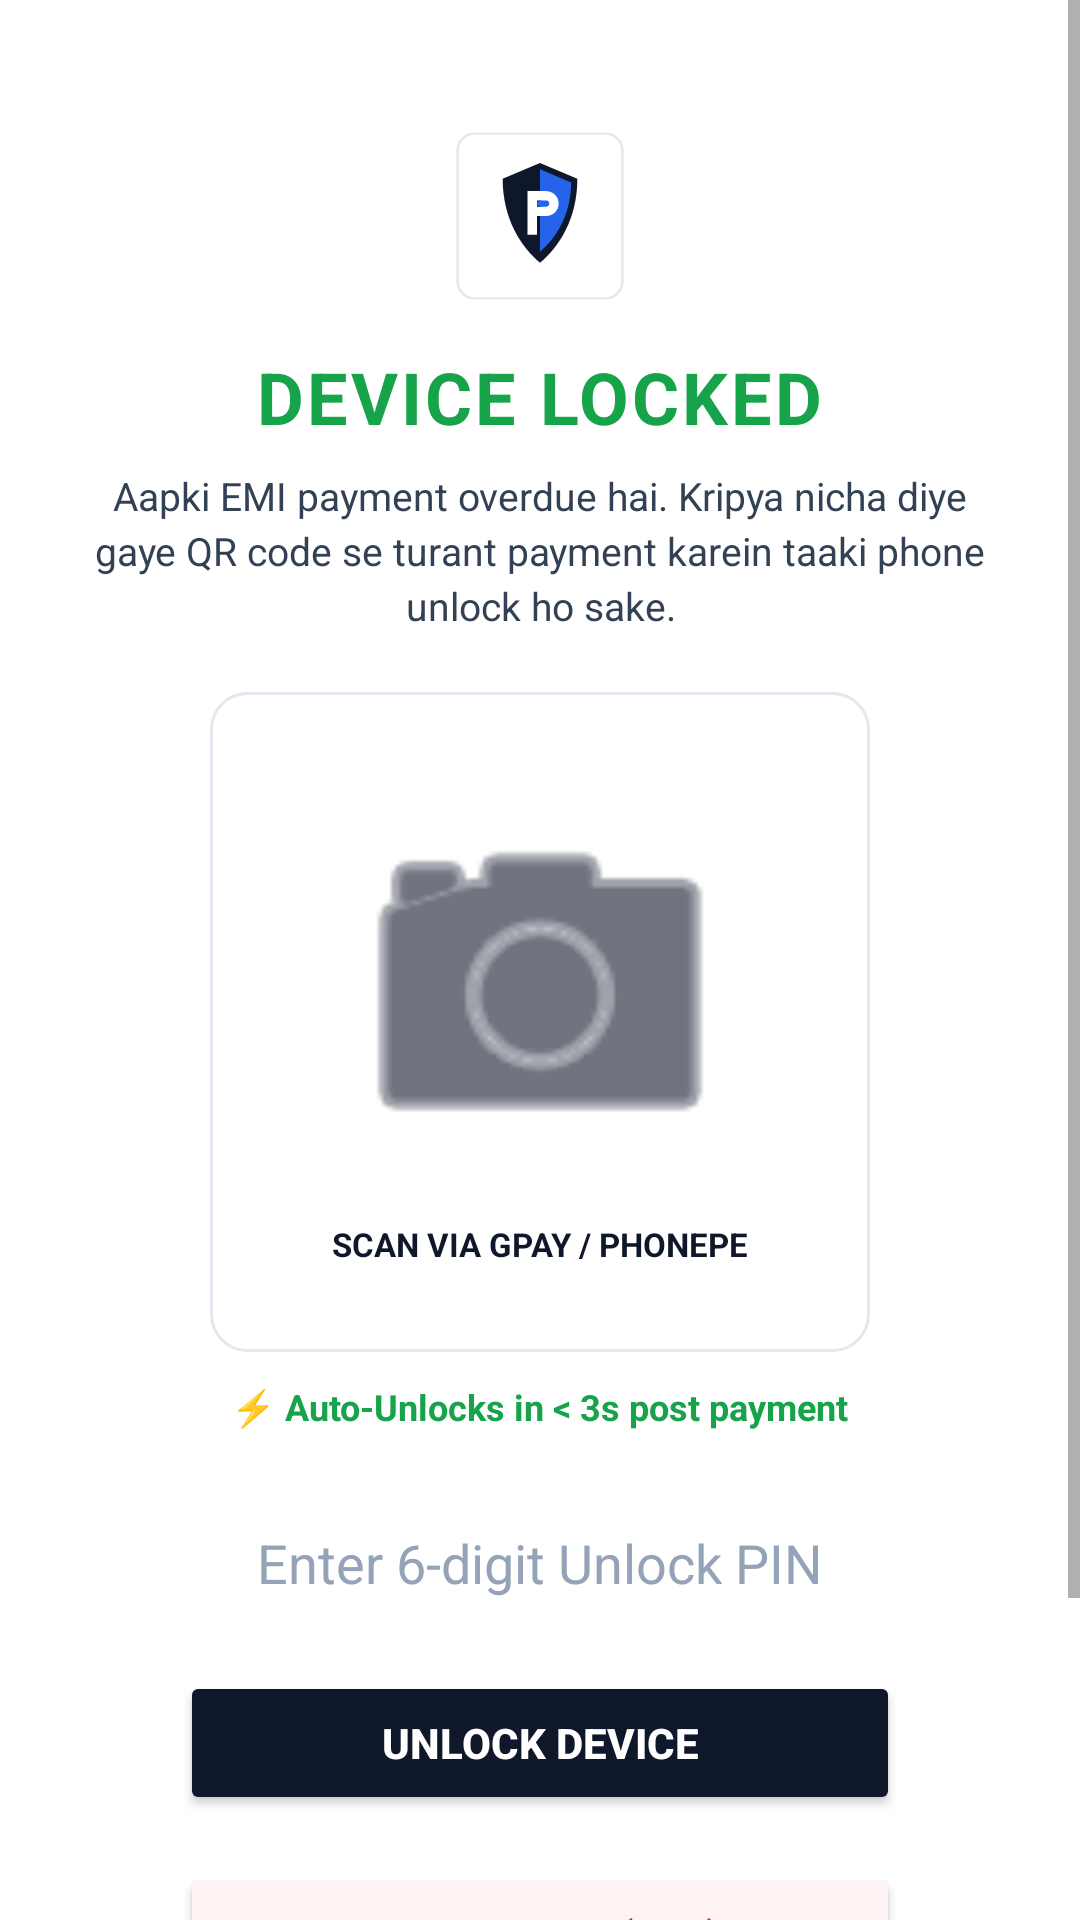

The Android layout XML behind this screen, and the referenced resources:
<!-- AndroidManifest.xml: application theme Theme.PrithonDpc -->
<!-- res/layout/activity_lock.xml -->
<?xml version="1.0" encoding="utf-8"?>
<ScrollView xmlns:android="http://schemas.android.com/apk/res/android"
    android:layout_width="match_parent"
    android:layout_height="match_parent"
    android:background="@color/bg_white"
    android:fillViewport="true">

    <LinearLayout
        android:layout_width="match_parent"
        android:layout_height="wrap_content"
        android:orientation="vertical"
        android:gravity="center_horizontal"
        android:padding="24dp">

        
        <ImageView
            android:layout_width="56dp"
            android:layout_height="56dp"
            android:src="@drawable/ic_launcher"
            android:contentDescription="Prithon Brand Logo"
            android:layout_marginTop="20dp" />

        <TextView
            android:layout_width="wrap_content"
            android:layout_height="wrap_content"
            android:layout_marginTop="16dp"
            android:text="@string/device_locked_title"
            android:textColor="@color/green_success"
            android:textSize="24sp"
            android:textStyle="bold"
            android:letterSpacing="0.04" />

        <TextView
            android:layout_width="wrap_content"
            android:layout_height="wrap_content"
            android:layout_marginTop="8dp"
            android:text="@string/device_locked_desc"
            android:textColor="@color/text_secondary"
            android:textSize="13sp"
            android:textAlignment="center"
            android:lineSpacingExtra="3dp" />

        
        <LinearLayout
            android:layout_width="220dp"
            android:layout_height="220dp"
            android:layout_marginTop="20dp"
            android:background="@drawable/bg_card_white"
            android:orientation="vertical"
            android:gravity="center"
            android:padding="16dp">

            <ImageView
                android:layout_width="140dp"
                android:layout_height="140dp"
                android:src="@android:drawable/ic_menu_camera"
                android:tint="@color/text_primary"
                android:contentDescription="UPI BharatQR Code" />

            <TextView
                android:layout_width="wrap_content"
                android:layout_height="wrap_content"
                android:layout_marginTop="8dp"
                android:text="SCAN VIA GPAY / PHONEPE"
                android:textColor="@color/text_primary"
                android:textSize="11sp"
                android:textStyle="bold" />
        </LinearLayout>

        <TextView
            android:layout_width="wrap_content"
            android:layout_height="wrap_content"
            android:layout_marginTop="10dp"
            android:text="⚡ Auto-Unlocks in &lt; 3s post payment"
            android:textColor="@color/green_success"
            android:textSize="12sp"
            android:textStyle="bold" />

        
        <EditText
            android:id="@+id/etUnlockPin"
            android:layout_width="240dp"
            android:layout_height="48dp"
            android:layout_marginTop="20dp"
            android:hint="@string/unlock_pin_hint"
            android:textColor="@color/text_primary"
            android:textColorHint="@color/text_placeholder"
            android:inputType="numberPassword"
            android:gravity="center"
            android:background="@drawable/bg_input_white" />

        <Button
            android:id="@+id/btnUnlock"
            android:layout_width="240dp"
            android:layout_height="48dp"
            android:layout_marginTop="12dp"
            android:text="@string/unlock_btn"
            android:backgroundTint="@color/primary_brand"
            android:textColor="@color/white"
            android:textStyle="bold" />

        
        <Button
            android:id="@+id/btnEmergency"
            android:layout_width="240dp"
            android:layout_height="48dp"
            android:layout_marginTop="16dp"
            android:text="@string/emergency_call_btn"
            android:backgroundTint="@color/red_bg"
            android:textColor="@color/red_alert"
            android:textStyle="bold" />

        
        <Button
            android:id="@+id/btnSupport"
            android:layout_width="240dp"
            android:layout_height="44dp"
            android:layout_marginTop="8dp"
            android:layout_marginBottom="24dp"
            android:text="@string/support_call_btn"
            android:backgroundTint="@color/input_bg"
            android:textColor="@color/text_secondary" />

    </LinearLayout>
</ScrollView>
<!-- resources referenced by this layout -->
<resources>
  <color name="bg_white">#FFFFFFFF</color>
  <color name="green_success">#FF16A34A</color>
  <color name="input_bg">#FFF8FAFC</color>
  <color name="primary_brand">#FF0F172A</color>
  <color name="red_alert">#FFDC2626</color>
  <color name="red_bg">#FFFEF2F2</color>
  <color name="text_placeholder">#FF94A3B8</color>
  <color name="text_primary">#FF0F172A</color>
  <color name="text_secondary">#FF334155</color>
  <color name="white">#FFFFFFFF</color>
  <!-- drawable bg_card_white (drawable) -->
  <?xml version="1.0" encoding="utf-8"?>
  <shape xmlns:android="http://schemas.android.com/apk/res/android"
      android:shape="rectangle">
      <solid android:color="@color/white" />
      <corners android:radius="12dp" />
      <stroke
          android:width="1dp"
          android:color="@color/card_border" />
  </shape>
  <!-- drawable ic_launcher (drawable) -->
  <vector xmlns:android="http://schemas.android.com/apk/res/android"
      android:width="108dp"
      android:height="108dp"
      android:viewportWidth="108"
      android:viewportHeight="108">
      
      
      <path
          android:fillColor="#FFFFFFFF"
          android:pathData="M 12 0 H 96 A 12 12 0 0 1 108 12 V 96 A 12 12 0 0 1 96 108 H 12 A 12 12 0 0 1 0 96 V 12 A 12 12 0 0 1 12 0 Z"/>
      
      
      <path
          android:strokeColor="#FFE2E8F0"
          android:strokeWidth="1.5"
          android:fillColor="#00000000"
          android:pathData="M 12 1 H 96 A 11 11 0 0 1 107 12 V 96 A 11 11 0 0 1 96 107 H 12 A 11 11 0 0 1 1 96 V 12 A 11 11 0 0 1 12 1 Z"/>
  
      
      <path
          android:fillColor="#FF0F172A"
          android:pathData="M54,20 L78,30 C78,56 66,74 54,84 C42,74 30,56 30,30 Z"/>
  
      
      <path
          android:fillColor="#FF2563EB"
          android:pathData="M54,24 L74,32.5 C74,53.5 64,68.5 54,77 Z"/>
  
      
      <path
          android:fillColor="#FFFFFFFF"
          android:pathData="M46,38 H58 C62.4,38 66,41.6 66,46 C66,50.4 62.4,54 58,54 H52 V66 H46 Z M52,44 V48 H58 C59.1,48 60,47.1 60,46 C60,44.9 59.1,44 58,44 Z"/>
  
      
      <path
          android:fillColor="#FF2563EB"
          android:pathData="M56,46 A 2 2 0 1 1 52 46 A 2 2 0 1 1 56 46 Z"/>
  </vector>
  <string name="device_locked_desc">Aapki EMI payment overdue hai. Kripya nicha diye gaye QR code se turant payment karein taaki phone unlock ho sake.</string>
  <string name="device_locked_title">DEVICE LOCKED</string>
  <string name="emergency_call_btn">EMERGENCY (112)</string>
  <string name="support_call_btn">FINANCIER HELPLINE</string>
  <string name="unlock_btn">UNLOCK DEVICE</string>
  <string name="unlock_pin_hint">Enter 6-digit Unlock PIN</string>
  <style name="Theme.PrithonDpc" parent="Theme.MaterialComponents.Light.NoActionBar">
          <item name="colorPrimary">@color/primary_brand</item>
          <item name="colorPrimaryVariant">@color/text_primary</item>
          <item name="colorOnPrimary">@color/white</item>
          <item name="android:windowBackground">@color/bg_canvas</item>
          <item name="android:statusBarColor">@color/bg_white</item>
          <item name="android:navigationBarColor">@color/bg_white</item>
          <item name="android:windowLightStatusBar" tools:targetApi="m">true</item>
          <item name="android:windowLightNavigationBar" tools:targetApi="o_mr1">true</item>
      </style>
  <color name="card_border">#FFE2E8F0</color>
  <color name="bg_canvas">#FFF8FAFC</color>
</resources>
